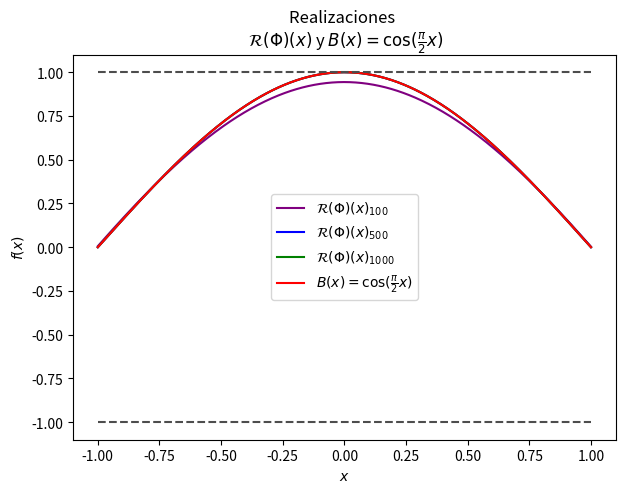
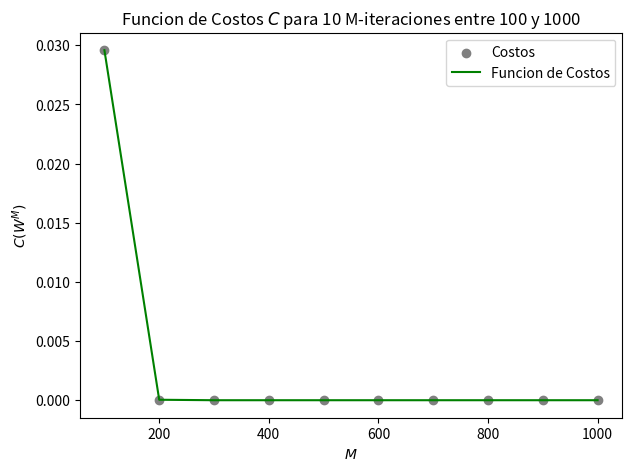

The matplotlib source for these figures, in order:
###########################################################################################################
# ANTES: COMO FUNCIONA ESTA CUSTION:

# Los if que estan al comienzo de cada wea son como un switch
# Hay formas mas eficientes pero la verdad tengo que salvar ramos como para darme la paja de aprender

# Funcionamiento: Se le agrega '#' para activar o desactivar
#
# |valor = 'si'          Encendido
# |valor = 'no'          Apagado
# |if valor == 'si':     Matraca


# Forma apagada (no activa ka seccion del codigo):
#
# |#valor = 'si'
# |valor = 'no'
# |if valor == 'si':


# Forma encendida (activa la seccion del codigo):
#
# |valor = 'si'
# |#valor = 'no'
# |if valor == 'si':


# Engineering intensifies
###########################################################################################################
# Correspondiente a lo que vaya haciendo en la tarea 3 de CVV   ###########################################
###########################################################################################################
# Librerias importadas

import numpy as np
import matplotlib.pyplot as plt
from datetime import date

###########################################################################################################
# Parte 1, Graficar B(x) ##################################################################################
###########################################################################################################

# Grilla eje OX
IntervaloX = np.linspace(-1, 1, 500)

# Funcion B
# Es la solucion planteada de la EDP
def B(x):
    c = (np.pi)/2
    B_x = np.cos(c*x)
    return B_x

# Definimos los valores para el eje OY
IntervaloY = []
exes1 = []
exes2 = []
for i in range(len(IntervaloX)):
    IntervaloY += [B(IntervaloX[i])]
    exes1 += [1]
    exes2 += [-1]

#grafo_Parte_1 = 'si'
grafo_Parte_1 = 'no'
if grafo_Parte_1 == 'si':
    plt.figure(figsize=(7, 5))
    plt.plot(IntervaloX, exes1, "--", color = "0.3")
    plt.plot(IntervaloX, exes2, "--", color = "0.3")
    plt.plot(IntervaloX, IntervaloY, label="$u(x)$", color = "C0")
    plt.title("Grafico de u = B(x) con $x\in [-1, 1]$")
    plt.xlabel("x")
    plt.ylabel("u = B(x)")
    plt.legend()
    plt.show()

###########################################################################################################
# Parte 2, Gradiente conjugado y compañia   ###############################################################
###########################################################################################################

# Funcion N.
# Toma un numero natural "n" y devuelve una lista de de valores {1,_,j,_,n}.
# Ejemplo: N(10) devolveria una lista = [1, 2, 3, 4, 5, 6, 7, 8, 9, 10].
def N(cantidad):
    NN = []
    for i in range(cantidad):
        NN += [i+1]
    return NN


# Funcion xj.
# Toma un natural n y un intervalo de valores aleatorios entre el
# inf(intervalo) y sup(intervalo) o un eje X, es decir
# un vector de n ceros, es decir [0, 0, 0,_, 0] con n cantidad de ceros
def xj(N, intervalo):
    sup = intervalo[1]
    inf = intervalo[0]
    lista_datos_aleatorios = []
    for i in range(N):
        lista_datos_aleatorios += [float(np.random.uniform(inf, sup))]
    return lista_datos_aleatorios


# Parametros usados
n = 100
conjunto = [-1, 1]
xji = xj(n, conjunto)
Nn = N(n)
#print(max(xji), min(xji))


# Bosquejar
#grafo12 = "si"
grafo12 = "no"
if grafo12 == "si":
    plt.figure(figsize=(7, 5))
    plt.plot(Nn, xji, label="Valores aleatorios")
    plt.title("Grafico de "+str(n)+" valores aleatorios \n entre $-1$ y $1$")
    plt.xlabel("Cantidad de valores")
    plt.ylabel("Valores generados")
    plt.legend()
    plt.show()

###########################################################################################################
# Definir parametros extras


# Funcion sigma
# calcula la funcion sigma y su derivada para cualquier orden
def sigma(s, orden):
    if orden == 0:
        return np.sin(s)
    elif orden == 1:
        return np.cos(s)
    elif orden == 2:
        return -np.sin(s)
    else:
        return -np.cos(s)

# Funcion R_phi
# Funcion que realiza la red neuronal y sus derivadas ssi orden \in {0, 1, 2}
def R_phi(Phi, x, orden):
    w1, w2, b1, b2 = Phi
    en_Sigma = w1 * x + b1
    if orden == 0:
        realizacion = w2 * sigma(en_Sigma, 0) + b2
        return realizacion
    elif orden == 1:
        realizacion = w1 * w2 * sigma(en_Sigma, 1)
        return realizacion
    elif orden == 2:
        realizacion = (w1 ** 2) * w2 * sigma(en_Sigma, 2)
        return realizacion

# Funcion Gradiente_Rphi
# Calcula el gradiente en forma de lista para la funcion Rphi (hasta dos gradientes)
# 1 = realizado gradiente orden 0
# 2 = realizado gradiente orden 2
def Gradiente_Rphi(Phi, x, nnabla):
    w1, w2, b1, b2 = Phi
    en_Sigma = w1 * x + b1
    if nnabla == 1:
        dw1 = w2 * x * sigma(en_Sigma, 1)
        dw2 = sigma(en_Sigma, 0)
        db1 = w2 * sigma(en_Sigma, 1)
        db2 = 1
        grad1 = np.array([dw1, dw2, db1, db2])
        return grad1
    elif nnabla == 2:
        d2w1 = (w1 ** 2) * w2 * x * (sigma(en_Sigma, 2) + sigma(en_Sigma, 3) * 2 * w1 * w2)
        d2w2 = (w1 ** 2) * sigma(en_Sigma, 2)
        d2b1 = (w1 ** 2) * w2 * sigma(en_Sigma, 3)
        d2b2 = 0
        grad2 = np.array([d2w1, d2w2, d2b1, d2b2])
        return grad2

# Funcion C_Phi
# Calcula la funcion de costos de una realizacion
def C_phi(u, Phi, D, Condiciones_Borde):
    def Coste_C1(u, Phi, D):
        N = len(D)
        C1 = 0
        for i in range(N):
            index1 = u(Phi, D[i], orden=2)
            index2 = (((np.pi) ** (2)) / 4) * u(Phi, D[i], orden=0)
            index = ((index1 + index2) ** 2)
            C1 += index
        return C1 / N

    def Coste_C2(u, Phi, borde):
        bord1, bord2, bord3 = borde
        parametro_1 = (u(Phi, bord1, orden=0)) ** 2
        parametro_2 = (u(Phi, bord2, orden=0)) ** 2
        parametro_3 = (u(Phi, bord3, orden=0) - 1) ** 2
        C2 = (1 / 3) * (parametro_1 + parametro_2 + parametro_3)
        return C2

    Costo1 = Coste_C1(u, Phi, D)
    Costo2 = Coste_C2(u, Phi, Condiciones_Borde)
    Costo = (1 / 2) * (Costo1 + Costo2)
    return Costo

# Funcion Gradiente_Cphi
# Calcula el gradiente de la funcion de costos
def Gradiente_Cphi(Phi, D):
    N = len(D)
    Mc1 = np.array([0, 0, 0, 0])
    pi = ((np.pi) ** 2) / 4
    for i in range(N):
        gradR = Gradiente_Rphi(Phi, D[i], 1)
        grad2R = Gradiente_Rphi(Phi, D[i], 2)
        purga = grad2R + pi * gradR
        vive1 = R_phi(Phi, D[i], 2)
        vive2 = (pi * R_phi(Phi, D[i], 0))
        sobrevive = (vive1 + vive2)
        Mc1n = Mc1 + (sobrevive * purga)
        Mc1 = Mc1n

    Jc = np.array([Gradiente_Rphi(Phi, 0, 1), Gradiente_Rphi(Phi, 1, 1), Gradiente_Rphi(Phi, -1, 1)])
    Vc = np.array([(R_phi(Phi, 0, 0) - 1), R_phi(Phi, 1, 0), R_phi(Phi, -1, 0)])
    Mc2 = 2 * 2 * (np.matmul(Vc, Jc))
    dc = ((2 / N) * Mc1 + Mc2)
    return dc

# Funcion Gradiente_Conjugado
# Calcula la realizacion de el gradiente conjugado para M iteraciones
def Gradiente_Conjugado(M, l, Phi0, D):
    M = M + 1
    Phi = np.zeros((M + 1, 4))
    Phi[0] = Phi0
    for i in range(M):
        Phi[i + 1] = Phi[i] - l * Gradiente_Cphi(Phi[i], D)
        Phi[i] = Phi[i + 1]
    return Phi


# Valores constantes o parametros constantes
nu = 0.01
M1 = 100
M2 = 500
M3 = 1000
W = 0.5, 1.1, 1.3, 0
Borde = -1, 1, 0


# Grilla usada para graficar (y otras funciones)
OX = np.linspace(-1, 1, 500)


# Funciones evaluada
#resultado = 'si'
resultado = 'no'
if resultado == 'si':
    Funcion_de_costos = C_phi(R_phi, W, xji, Borde)
    Gradiente_de_costos = Gradiente_Cphi(W, OX)


# Gradientes conjugados (Harta matraca)
Gradientes = 'si'
#Gradientes = 'no'
if Gradientes == 'si':
    Caso_M100 = Gradiente_Conjugado(M1, nu, W, xji)[-1, 0:4]
    W100 = Caso_M100[0], Caso_M100[1], Caso_M100[2], Caso_M100[3]
    print(W100)

    Caso_M500 = Gradiente_Conjugado(M2, nu, W, xji)[-1, 0:4]
    W500 = Caso_M500[0], Caso_M500[1], Caso_M500[2], Caso_M500[3]
    print(W500)

    Caso_M1000 = Gradiente_Conjugado(M3, nu, W, xji)[-1, 0:4]
    W1000 = Caso_M1000[0], Caso_M1000[1], Caso_M1000[2], Caso_M1000[3]
    print(W1000)

    gradM1 = []
    gradM2 = []
    gradM3 = []
    B_x = []
    Cot_sup = []
    Cot_inf = []
    for croissant in range(len(OX)):
        gradM1 += [R_phi(Caso_M100, OX[croissant], 0)]
        gradM2 += [R_phi(Caso_M500, OX[croissant], 0)]
        gradM3 += [R_phi(Caso_M1000, OX[croissant], 0)]
        B_x += [B(OX[croissant])]
        Cot_sup += [1]
        Cot_inf += [-1]

# Bosquejos de las realizaciones
graf = 'si'
#graf = 'no'
if graf == 'si':
    plt.figure(figsize=(7,5))
    plt.plot(OX, gradM1, label = '$\mathcal{R}(\Phi)(x)_{'+str(M1)+'}$', color = 'purple')
    plt.plot(OX, gradM2, label = '$\mathcal{R}(\Phi)(x)_{'+str(M2)+'}$', color = 'blue')
    plt.plot(OX, gradM3, label = '$\mathcal{R}(\Phi)(x)_{'+str(M3)+'}$', color = 'green')
    plt.plot(OX, B_x, label = '$B(x) = \cos(\\frac{\pi}{2} x)$', color = 'red')
    plt.plot(OX, Cot_sup, "--", color="0.3")
    plt.plot(OX, Cot_inf, "--", color="0.3")
    plt.title("Realizaciones \n $\mathcal{R}(\Phi)(x)$ y $B(x) = \cos(\\frac{\pi}{2} x)$")
    plt.xlabel("$x$")
    plt.ylabel("$f(x)$")
    plt.legend()
    plt.show()

Cgrilla = np.linspace(100, 1000, 10)
C_1y1 = []
for i in range(len(Cgrilla)):
    grad = Gradiente_Conjugado(int(Cgrilla[i]), nu, W, xji)[-1, 0:4]
    C_1y1 += [(grad[0], grad[1], grad[2], grad[3])]

C_y = []
for j in range(len(C_1y1)):
    C_y += [C_phi(R_phi, C_1y1[j], xji, Borde)]

grafc = 'si'
#grafc = 'no'
if grafc == 'si':
    plt.figure(figsize=(7,5))
    plt.scatter(Cgrilla, C_y, label='Costos', color='grey')
    plt.plot(Cgrilla, C_y, label = 'Funcion de Costos', color = 'green')
    plt.title("Funcion de Costos $C$ para 10 M-iteraciones entre 100 y 1000")
    plt.xlabel("$M$")
    plt.ylabel("$C(W^{M})$")
    plt.legend()
    plt.show()



###########################################################################################################
# Creditos  ###############################################################################################
###########################################################################################################
#ssss = 'si'
ssss = 'no'
if ssss == 'si':
    fecha_actual = date.today()
    fecha_forma_normal = fecha_actual.strftime("%d/%m/%Y")

    print()
    print('Emition date: ', fecha_forma_normal)
    print()
    print('Developer: <autismus_prime>')
    print()
    print('Copyright Jorgitosoft, all rights reserved')
    print('Designed by Jorgitosoft at 335 East Sand Hill Road Silicon Valley, California')

